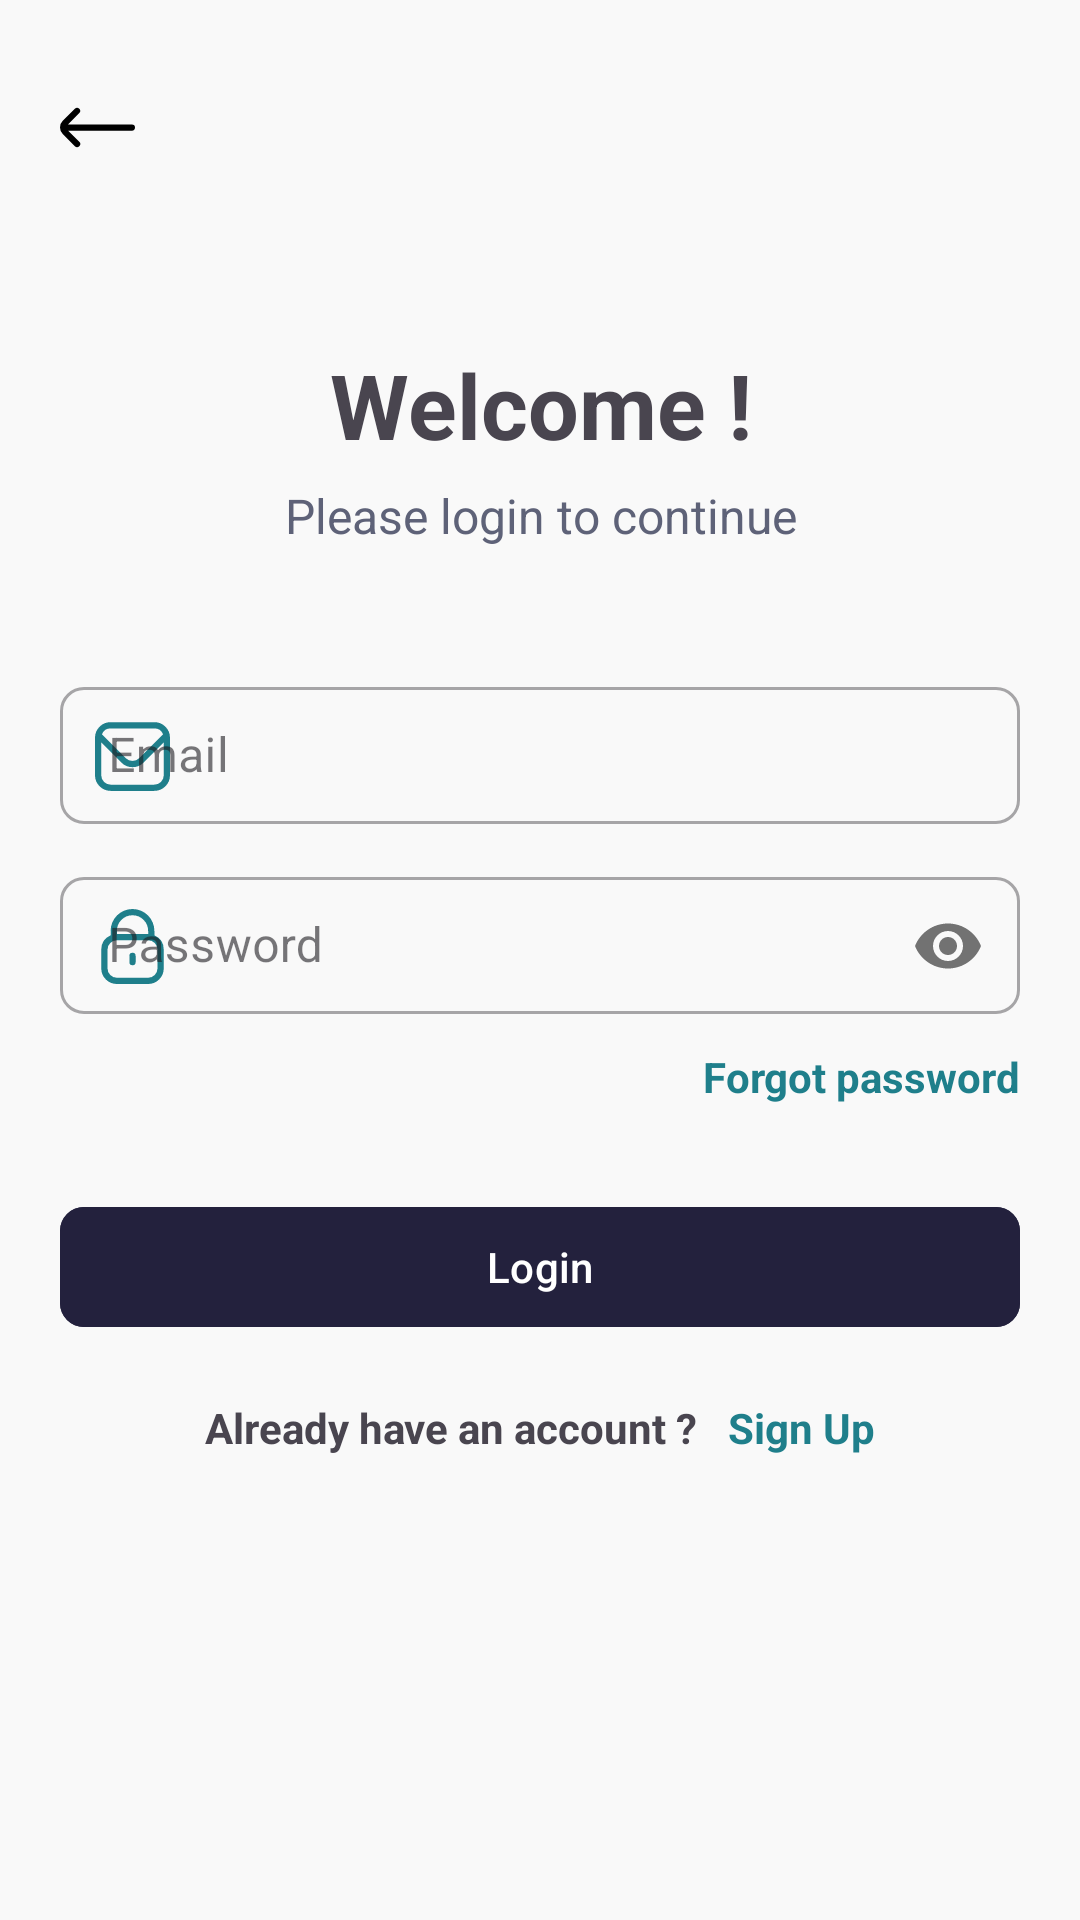

Write the Android layout XML for this screen, with the resource values it uses.
<!-- AndroidManifest.xml: application theme Theme.ChatVerse -->
<!-- res/layout/activity_login.xml -->
<?xml version="1.0" encoding="utf-8"?>
<androidx.constraintlayout.widget.ConstraintLayout xmlns:android="http://schemas.android.com/apk/res/android"
    xmlns:app="http://schemas.android.com/apk/res-auto"
    xmlns:tools="http://schemas.android.com/tools"
    android:layout_width="match_parent"
    android:layout_height="match_parent"
    android:orientation="vertical"
    android:gravity="center"
    android:background="@color/background"
    tools:context=".ui.LoginActivity">

    <LinearLayout
        android:layout_width="match_parent"
        android:layout_height="wrap_content"
        android:orientation="horizontal"

        app:layout_constraintEnd_toEndOf="parent"
        app:layout_constraintHorizontal_bias="0.0"
        app:layout_constraintStart_toStartOf="parent"
        app:layout_constraintTop_toTopOf="parent"
        android:layout_marginTop="30dp"
        android:layout_marginLeft="20dp"
        android:layout_marginRight="20dp">

        <ImageView
            android:id="@+id/backfromsignup"
            android:layout_width="wrap_content"
            android:layout_height="wrap_content"
            android:src="@drawable/arrow_left" />
    </LinearLayout>

    <LinearLayout
        android:id="@+id/linearLayout"
        android:layout_width="match_parent"
        android:layout_height="wrap_content"
        android:layout_marginLeft="20dp"
        android:layout_marginRight="20dp"
        android:layout_marginBottom="40dp"
        android:orientation="vertical"
        app:layout_constraintBottom_toBottomOf="parent"
        app:layout_constraintEnd_toEndOf="parent"
        app:layout_constraintStart_toStartOf="parent"
        app:layout_constraintTop_toTopOf="parent">
        <LinearLayout
            android:layout_width="match_parent"
            android:layout_height="wrap_content"
            android:orientation="vertical"
            android:layout_marginBottom="40dp">
            <TextView
                android:layout_width="match_parent"
                android:layout_height="wrap_content"
                android:text="Welcome !"
                android:textAlignment="center"
                android:textSize="30dp"
                android:textStyle="bold"/>
            <TextView
                android:layout_width="match_parent"
                android:layout_height="wrap_content"
                android:layout_marginTop="6dp"
                android:text="Please login to continue"
                android:textAlignment="center"
                android:textColor="@color/textColorGrey"
                android:textSize="16dp" />
        </LinearLayout>


        <com.google.android.material.textfield.TextInputLayout
            android:id="@+id/EmailTL"
            style="@style/Widget.MaterialComponents.TextInputLayout.OutlinedBox"
            android:layout_width="match_parent"
            android:layout_height="wrap_content"
            android:layout_marginBottom="10dp"
            android:hint="Email"
            app:boxCornerRadiusBottomEnd="@dimen/radiusBtn"
            app:boxCornerRadiusBottomStart="@dimen/radiusBtn"
            app:boxCornerRadiusTopEnd="@dimen/radiusBtn"
            app:boxCornerRadiusTopStart="@dimen/radiusBtn"
            app:startIconDrawable="@drawable/email"
            app:startIconTint="@color/textColorLightGreen">

            <com.google.android.material.textfield.TextInputEditText
                android:id="@+id/EmailET"
                android:layout_width="match_parent"
                android:layout_height="wrap_content"
                android:inputType="textEmailAddress"
                android:paddingHorizontal="8dp"
                android:paddingVertical="12dp" />

        </com.google.android.material.textfield.TextInputLayout>

        <com.google.android.material.textfield.TextInputLayout
            android:id="@+id/PasswordTL"
            style="@style/Widget.MaterialComponents.TextInputLayout.OutlinedBox"
            android:layout_width="match_parent"
            android:layout_height="wrap_content"
            android:layout_marginBottom="10dp"
            android:hint="Password"
            app:boxCornerRadiusBottomEnd="@dimen/radiusBtn"
            app:boxCornerRadiusBottomStart="@dimen/radiusBtn"
            app:boxCornerRadiusTopEnd="@dimen/radiusBtn"
            app:boxCornerRadiusTopStart="@dimen/radiusBtn"
            app:passwordToggleEnabled="true"
            app:startIconDrawable="@drawable/lock"
            app:startIconTint="@color/textColorLightGreen">

            <com.google.android.material.textfield.TextInputEditText
                android:id="@+id/PasswordET"
                android:layout_width="match_parent"
                android:layout_height="wrap_content"

                android:inputType="numberPassword"
                android:paddingHorizontal="8dp"
                android:paddingVertical="12dp" />

        </com.google.android.material.textfield.TextInputLayout>

        <LinearLayout
            android:layout_width="match_parent"
            android:layout_height="wrap_content"
            android:orientation="horizontal"
            android:gravity="right"
            >

            <TextView
                android:id="@+id/forgotPassword"
                android:layout_width="wrap_content"
                android:layout_height="wrap_content"
                android:textColor="@color/textColorLightGreen"
                android:text="Forgot password"
                android:textStyle="bold" />
        </LinearLayout>


        <com.google.android.material.button.MaterialButton
            android:id="@+id/loginBtn"
            android:layout_width="match_parent"
            android:layout_height="wrap_content"
            android:layout_marginTop="30dp"
            android:backgroundTint="@color/colorBtn"
            android:text="Login"
            app:cornerRadius="@dimen/radiusBtn" />

        <LinearLayout
            android:layout_width="wrap_content"
            android:layout_height="wrap_content"
            android:layout_gravity="center"
            android:layout_marginTop="20dp"
            android:orientation="horizontal">

            <TextView
                android:layout_width="wrap_content"
                android:layout_height="wrap_content"
                android:layout_marginRight="10dp"
                android:text="Already have an account ?"
                android:textStyle="bold" />

            <TextView
                android:id="@+id/signup"
                android:layout_width="wrap_content"
                android:layout_height="wrap_content"
                android:textStyle="bold"
                android:text="Sign Up"
                android:textColor="@color/textColorLightGreen" />

        </LinearLayout>
    </LinearLayout>
</androidx.constraintlayout.widget.ConstraintLayout>
<!-- resources referenced by this layout -->
<resources>
  <color name="background">#F9F9F9</color>
  <color name="colorBtn">#23213D</color>
  <color name="textColorGrey">#5E6278</color>
  <color name="textColorLightGreen">#1F7F8B</color>
  <dimen name="radiusBtn">8dp</dimen>
  <!-- drawable arrow_left (drawable) -->
  <vector xmlns:android="http://schemas.android.com/apk/res/android" android:height="25dp" android:viewportHeight="24" android:viewportWidth="24" android:width="25dp">
        
      <path android:fillColor="#FF000000" android:pathData="M0.88,14.09 L4.75,18a1,1 0,0 0,1.42 0h0a1,1 0,0 0,0 -1.42L2.61,13H23a1,1 0,0 0,1 -1h0a1,1 0,0 0,-1 -1H2.55L6.17,7.38A1,1 0,0 0,6.17 6h0A1,1 0,0 0,4.75 6L0.88,9.85A3,3 0,0 0,0.88 14.09Z"/>
      
  </vector>
  <!-- drawable email (drawable) -->
  <vector xmlns:android="http://schemas.android.com/apk/res/android" android:height="25dp" android:viewportHeight="24" android:viewportWidth="24" android:width="25dp">
        
      <path android:fillColor="#1F7F8B" android:pathData="M19,1H5A5.006,5.006 0,0 0,0 6V18a5.006,5.006 0,0 0,5 5H19a5.006,5.006 0,0 0,5 -5V6A5.006,5.006 0,0 0,19 1ZM5,3H19a3,3 0,0 1,2.78 1.887l-7.658,7.659a3.007,3.007 0,0 1,-4.244 0L2.22,4.887A3,3 0,0 1,5 3ZM19,21H5a3,3 0,0 1,-3 -3V7.5L8.464,13.96a5.007,5.007 0,0 0,7.072 0L22,7.5V18A3,3 0,0 1,19 21Z"/>
      
  </vector>
  <!-- drawable lock (drawable) -->
  <vector xmlns:android="http://schemas.android.com/apk/res/android"
      android:width="25dp"
      android:height="25dp"
      android:viewportWidth="24"
      android:viewportHeight="24">
    <path
        android:fillColor="#1F7F8B"
        android:pathData="M19,8.424V7A7,7 0,0 0,5 7V8.424A5,5 0,0 0,2 13v6a5.006,5.006 0,0 0,5 5H17a5.006,5.006 0,0 0,5 -5V13A5,5 0,0 0,19 8.424ZM7,7A5,5 0,0 1,17 7V8H7ZM20,19a3,3 0,0 1,-3 3H7a3,3 0,0 1,-3 -3V13a3,3 0,0 1,3 -3H17a3,3 0,0 1,3 3Z"/>
    <path
        android:fillColor="#1F7F8B"
        android:pathData="M12,14a1,1 0,0 0,-1 1v2a1,1 0,0 0,2 0V15A1,1 0,0 0,12 14Z"/>
  </vector>
  <style name="Theme.ChatVerse" parent="Base.Theme.ChatVerse" />
  <style name="Base.Theme.ChatVerse" parent="Theme.Material3.DayNight.NoActionBar">
  
          <item name="colorPrimary">@color/textColorLightGreen</item>
  
          <item name="colorPrimaryDark">@color/textColorLightGreen</item>
  
          <item name="colorAccent">@color/textColorLightGreen</item>
  
          <item name="colorButtonNormal">@color/textColorLightGreen</item>
  
      </style>
</resources>
